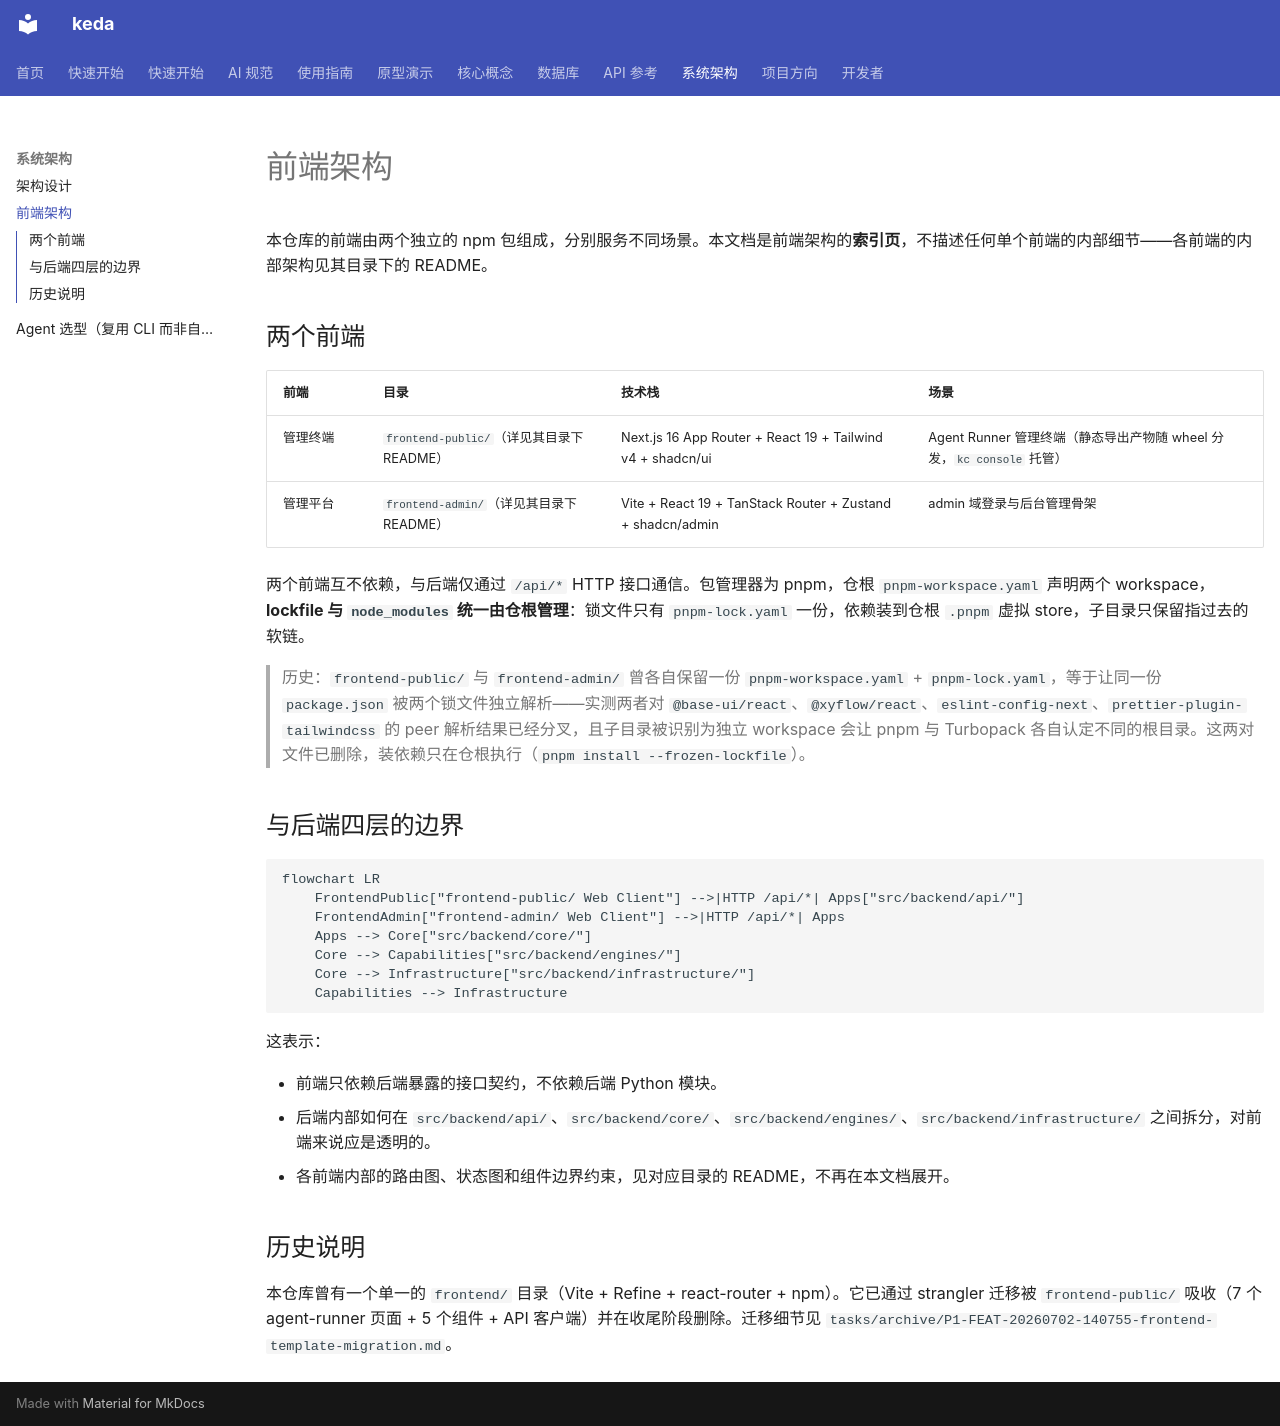

repository: ZataZhang/keda · page: architecture/frontend-architecture/index.html · generator: mkdocs

# 前端架构

本仓库的前端由两个独立的 npm 包组成，分别服务不同场景。本文档是前端架构的**索引页**，不描述任何单个前端的内部细节——各前端的内部架构见其目录下的 README。

## 两个前端

| 前端 | 目录 | 技术栈 | 场景 |
|---|---|---|---|
| 管理终端 | `frontend-public/`（详见其目录下 README） | Next.js 16 App Router + React 19 + Tailwind v4 + shadcn/ui | Agent Runner 管理终端（静态导出产物随 wheel 分发，`kc console` 托管） |
| 管理平台 | `frontend-admin/`（详见其目录下 README） | Vite + React 19 + TanStack Router + Zustand + shadcn/admin | admin 域登录与后台管理骨架 |

两个前端互不依赖，与后端仅通过 `/api/*` HTTP 接口通信。包管理器为 pnpm，仓根 `pnpm-workspace.yaml` 声明两个 workspace，**lockfile 与 `node_modules` 统一由仓根管理**：锁文件只有 `pnpm-lock.yaml` 一份，依赖装到仓根 `.pnpm` 虚拟 store，子目录只保留指过去的软链。

> 历史：`frontend-public/` 与 `frontend-admin/` 曾各自保留一份 `pnpm-workspace.yaml` + `pnpm-lock.yaml`，等于让同一份 `package.json` 被两个锁文件独立解析——实测两者对 `@base-ui/react`、`@xyflow/react`、`eslint-config-next`、`prettier-plugin-tailwindcss` 的 peer 解析结果已经分叉，且子目录被识别为独立 workspace 会让 pnpm 与 Turbopack 各自认定不同的根目录。这两对文件已删除，装依赖只在仓根执行（`pnpm install --frozen-lockfile`）。

## 与后端四层的边界

```mermaid
flowchart LR
    FrontendPublic["frontend-public/ Web Client"] -->|HTTP /api/*| Apps["src/backend/api/"]
    FrontendAdmin["frontend-admin/ Web Client"] -->|HTTP /api/*| Apps
    Apps --> Core["src/backend/core/"]
    Core --> Capabilities["src/backend/engines/"]
    Core --> Infrastructure["src/backend/infrastructure/"]
    Capabilities --> Infrastructure
```

这表示：

- 前端只依赖后端暴露的接口契约，不依赖后端 Python 模块。
- 后端内部如何在 `src/backend/api/`、`src/backend/core/`、`src/backend/engines/`、`src/backend/infrastructure/` 之间拆分，对前端来说应是透明的。
- 各前端内部的路由图、状态图和组件边界约束，见对应目录的 README，不再在本文档展开。

## 历史说明

本仓库曾有一个单一的 `frontend/` 目录（Vite + Refine + react-router + npm）。它已通过 strangler 迁移被 `frontend-public/` 吸收（7 个 agent-runner 页面 + 5 个组件 + API 客户端）并在收尾阶段删除。迁移细节见 `tasks/archive/P1-FEAT-20260702-140755-frontend-template-migration.md`。
